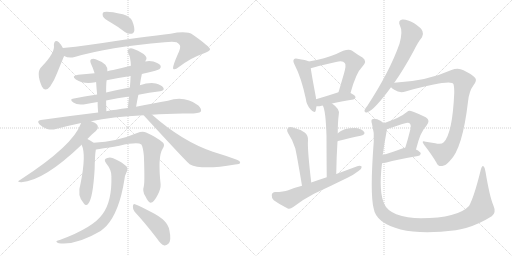
t = 0.00 s
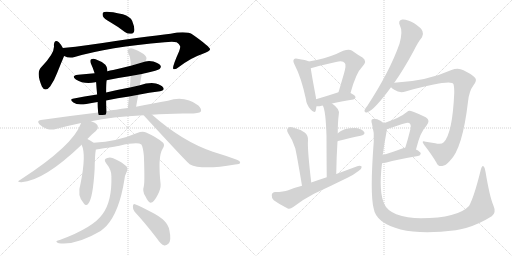
t = 3.85 s
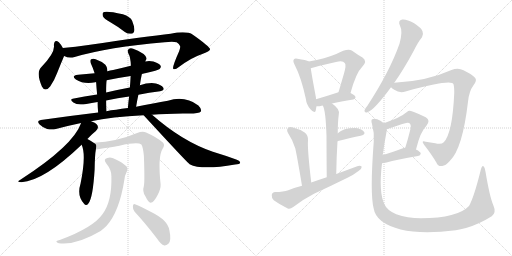
t = 7.70 s
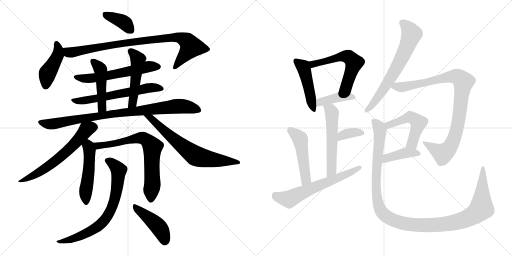
t = 11.55 s
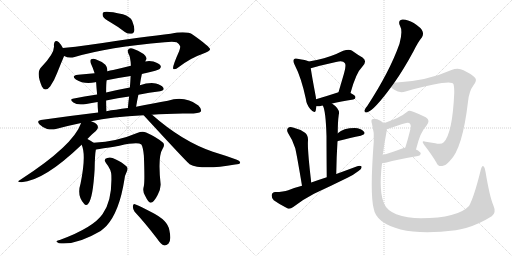
t = 15.40 s
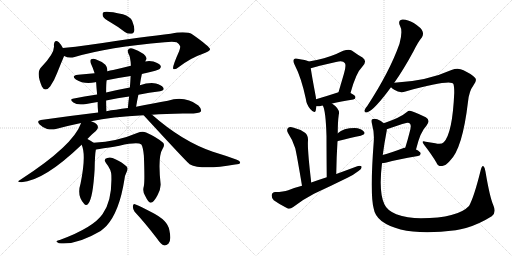
t = 19.25 s

The animated SVG that drew these frames (rendered in a browser with its animation timeline set to each time). Animation: 26 CSS @keyframes rules; one cycle of 19.25 s.

<svg version="1.1" viewBox="0 0 2048 1024" xmlns="http://www.w3.org/2000/svg">
  <g stroke="lightgray" stroke-dasharray="1,1" stroke-width="1" transform="scale(4, 4)">
    <line x1="0" y1="0" x2="256" y2="256"></line>
    <line x1="256" y1="0" x2="0" y2="256"></line>
    <line x1="128" y1="0" x2="128" y2="256"></line>
    <line x1="0" y1="128" x2="256" y2="128"></line>
    <line x1="256" y1="0" x2="512" y2="256"></line>
    <line x1="512" y1="0" x2="256" y2="256"></line>
    <line x1="384" y1="0" x2="384" y2="256"></line>
    <line x1="256" y1="128" x2="512" y2="128"></line>
  </g>
<g transform="scale(1, -1) translate(0, -850)">
   <style type="text/css">
    @keyframes keyframes0 {
      from {
       stroke: black;
       stroke-dashoffset: 381;
       stroke-width: 128;
       }
       55% {
       animation-timing-function: step-end;
       stroke: black;
       stroke-dashoffset: 0;
       stroke-width: 128;
       }
       to {
       stroke: black;
       stroke-width: 1024;
       }
       }
       #make-me-a-hanzi-animation-0 {
         animation: keyframes0 0.560059s both;
         animation-delay: 0.000000s;
         animation-timing-function: linear;
       }
    @keyframes keyframes1 {
      from {
       stroke: black;
       stroke-dashoffset: 436;
       stroke-width: 128;
       }
       59% {
       animation-timing-function: step-end;
       stroke: black;
       stroke-dashoffset: 0;
       stroke-width: 128;
       }
       to {
       stroke: black;
       stroke-width: 1024;
       }
       }
       #make-me-a-hanzi-animation-1 {
         animation: keyframes1 0.604818s both;
         animation-delay: 0.560059s;
         animation-timing-function: linear;
       }
    @keyframes keyframes2 {
      from {
       stroke: black;
       stroke-dashoffset: 892;
       stroke-width: 128;
       }
       74% {
       animation-timing-function: step-end;
       stroke: black;
       stroke-dashoffset: 0;
       stroke-width: 128;
       }
       to {
       stroke: black;
       stroke-width: 1024;
       }
       }
       #make-me-a-hanzi-animation-2 {
         animation: keyframes2 0.975911s both;
         animation-delay: 1.164877s;
         animation-timing-function: linear;
       }
    @keyframes keyframes3 {
      from {
       stroke: black;
       stroke-dashoffset: 588;
       stroke-width: 128;
       }
       66% {
       animation-timing-function: step-end;
       stroke: black;
       stroke-dashoffset: 0;
       stroke-width: 128;
       }
       to {
       stroke: black;
       stroke-width: 1024;
       }
       }
       #make-me-a-hanzi-animation-3 {
         animation: keyframes3 0.728516s both;
         animation-delay: 2.140788s;
         animation-timing-function: linear;
       }
    @keyframes keyframes4 {
      from {
       stroke: black;
       stroke-dashoffset: 607;
       stroke-width: 128;
       }
       66% {
       animation-timing-function: step-end;
       stroke: black;
       stroke-dashoffset: 0;
       stroke-width: 128;
       }
       to {
       stroke: black;
       stroke-width: 1024;
       }
       }
       #make-me-a-hanzi-animation-4 {
         animation: keyframes4 0.743978s both;
         animation-delay: 2.869304s;
         animation-timing-function: linear;
       }
    @keyframes keyframes5 {
      from {
       stroke: black;
       stroke-dashoffset: 470;
       stroke-width: 128;
       }
       60% {
       animation-timing-function: step-end;
       stroke: black;
       stroke-dashoffset: 0;
       stroke-width: 128;
       }
       to {
       stroke: black;
       stroke-width: 1024;
       }
       }
       #make-me-a-hanzi-animation-5 {
         animation: keyframes5 0.632487s both;
         animation-delay: 3.613282s;
         animation-timing-function: linear;
       }
    @keyframes keyframes6 {
      from {
       stroke: black;
       stroke-dashoffset: 494;
       stroke-width: 128;
       }
       62% {
       animation-timing-function: step-end;
       stroke: black;
       stroke-dashoffset: 0;
       stroke-width: 128;
       }
       to {
       stroke: black;
       stroke-width: 1024;
       }
       }
       #make-me-a-hanzi-animation-6 {
         animation: keyframes6 0.652018s both;
         animation-delay: 4.245769s;
         animation-timing-function: linear;
       }
    @keyframes keyframes7 {
      from {
       stroke: black;
       stroke-dashoffset: 898;
       stroke-width: 128;
       }
       75% {
       animation-timing-function: step-end;
       stroke: black;
       stroke-dashoffset: 0;
       stroke-width: 128;
       }
       to {
       stroke: black;
       stroke-width: 1024;
       }
       }
       #make-me-a-hanzi-animation-7 {
         animation: keyframes7 0.980794s both;
         animation-delay: 4.897787s;
         animation-timing-function: linear;
       }
    @keyframes keyframes8 {
      from {
       stroke: black;
       stroke-dashoffset: 618;
       stroke-width: 128;
       }
       67% {
       animation-timing-function: step-end;
       stroke: black;
       stroke-dashoffset: 0;
       stroke-width: 128;
       }
       to {
       stroke: black;
       stroke-width: 1024;
       }
       }
       #make-me-a-hanzi-animation-8 {
         animation: keyframes8 0.752930s both;
         animation-delay: 5.878581s;
         animation-timing-function: linear;
       }
    @keyframes keyframes9 {
      from {
       stroke: black;
       stroke-dashoffset: 678;
       stroke-width: 128;
       }
       69% {
       animation-timing-function: step-end;
       stroke: black;
       stroke-dashoffset: 0;
       stroke-width: 128;
       }
       to {
       stroke: black;
       stroke-width: 1024;
       }
       }
       #make-me-a-hanzi-animation-9 {
         animation: keyframes9 0.801758s both;
         animation-delay: 6.631511s;
         animation-timing-function: linear;
       }
    @keyframes keyframes10 {
      from {
       stroke: black;
       stroke-dashoffset: 501;
       stroke-width: 128;
       }
       62% {
       animation-timing-function: step-end;
       stroke: black;
       stroke-dashoffset: 0;
       stroke-width: 128;
       }
       to {
       stroke: black;
       stroke-width: 1024;
       }
       }
       #make-me-a-hanzi-animation-10 {
         animation: keyframes10 0.657715s both;
         animation-delay: 7.433269s;
         animation-timing-function: linear;
       }
    @keyframes keyframes11 {
      from {
       stroke: black;
       stroke-dashoffset: 717;
       stroke-width: 128;
       }
       70% {
       animation-timing-function: step-end;
       stroke: black;
       stroke-dashoffset: 0;
       stroke-width: 128;
       }
       to {
       stroke: black;
       stroke-width: 1024;
       }
       }
       #make-me-a-hanzi-animation-11 {
         animation: keyframes11 0.833496s both;
         animation-delay: 8.090984s;
         animation-timing-function: linear;
       }
    @keyframes keyframes12 {
      from {
       stroke: black;
       stroke-dashoffset: 734;
       stroke-width: 128;
       }
       70% {
       animation-timing-function: step-end;
       stroke: black;
       stroke-dashoffset: 0;
       stroke-width: 128;
       }
       to {
       stroke: black;
       stroke-width: 1024;
       }
       }
       #make-me-a-hanzi-animation-12 {
         animation: keyframes12 0.847331s both;
         animation-delay: 8.924480s;
         animation-timing-function: linear;
       }
    @keyframes keyframes13 {
      from {
       stroke: black;
       stroke-dashoffset: 443;
       stroke-width: 128;
       }
       59% {
       animation-timing-function: step-end;
       stroke: black;
       stroke-dashoffset: 0;
       stroke-width: 128;
       }
       to {
       stroke: black;
       stroke-width: 1024;
       }
       }
       #make-me-a-hanzi-animation-13 {
         animation: keyframes13 0.610514s both;
         animation-delay: 9.771811s;
         animation-timing-function: linear;
       }
    @keyframes keyframes14 {
      from {
       stroke: black;
       stroke-dashoffset: 467;
       stroke-width: 128;
       }
       60% {
       animation-timing-function: step-end;
       stroke: black;
       stroke-dashoffset: 0;
       stroke-width: 128;
       }
       to {
       stroke: black;
       stroke-width: 1024;
       }
       }
       #make-me-a-hanzi-animation-14 {
         animation: keyframes14 0.630046s both;
         animation-delay: 10.382325s;
         animation-timing-function: linear;
       }
    @keyframes keyframes15 {
      from {
       stroke: black;
       stroke-dashoffset: 575;
       stroke-width: 128;
       }
       65% {
       animation-timing-function: step-end;
       stroke: black;
       stroke-dashoffset: 0;
       stroke-width: 128;
       }
       to {
       stroke: black;
       stroke-width: 1024;
       }
       }
       #make-me-a-hanzi-animation-15 {
         animation: keyframes15 0.717936s both;
         animation-delay: 11.012371s;
         animation-timing-function: linear;
       }
    @keyframes keyframes16 {
      from {
       stroke: black;
       stroke-dashoffset: 405;
       stroke-width: 128;
       }
       57% {
       animation-timing-function: step-end;
       stroke: black;
       stroke-dashoffset: 0;
       stroke-width: 128;
       }
       to {
       stroke: black;
       stroke-width: 1024;
       }
       }
       #make-me-a-hanzi-animation-16 {
         animation: keyframes16 0.579590s both;
         animation-delay: 11.730307s;
         animation-timing-function: linear;
       }
    @keyframes keyframes17 {
      from {
       stroke: black;
       stroke-dashoffset: 552;
       stroke-width: 128;
       }
       64% {
       animation-timing-function: step-end;
       stroke: black;
       stroke-dashoffset: 0;
       stroke-width: 128;
       }
       to {
       stroke: black;
       stroke-width: 1024;
       }
       }
       #make-me-a-hanzi-animation-17 {
         animation: keyframes17 0.699219s both;
         animation-delay: 12.309897s;
         animation-timing-function: linear;
       }
    @keyframes keyframes18 {
      from {
       stroke: black;
       stroke-dashoffset: 355;
       stroke-width: 128;
       }
       54% {
       animation-timing-function: step-end;
       stroke: black;
       stroke-dashoffset: 0;
       stroke-width: 128;
       }
       to {
       stroke: black;
       stroke-width: 1024;
       }
       }
       #make-me-a-hanzi-animation-18 {
         animation: keyframes18 0.538900s both;
         animation-delay: 13.009116s;
         animation-timing-function: linear;
       }
    @keyframes keyframes19 {
      from {
       stroke: black;
       stroke-dashoffset: 491;
       stroke-width: 128;
       }
       62% {
       animation-timing-function: step-end;
       stroke: black;
       stroke-dashoffset: 0;
       stroke-width: 128;
       }
       to {
       stroke: black;
       stroke-width: 1024;
       }
       }
       #make-me-a-hanzi-animation-19 {
         animation: keyframes19 0.649577s both;
         animation-delay: 13.548016s;
         animation-timing-function: linear;
       }
    @keyframes keyframes20 {
      from {
       stroke: black;
       stroke-dashoffset: 626;
       stroke-width: 128;
       }
       67% {
       animation-timing-function: step-end;
       stroke: black;
       stroke-dashoffset: 0;
       stroke-width: 128;
       }
       to {
       stroke: black;
       stroke-width: 1024;
       }
       }
       #make-me-a-hanzi-animation-20 {
         animation: keyframes20 0.759440s both;
         animation-delay: 14.197593s;
         animation-timing-function: linear;
       }
    @keyframes keyframes21 {
      from {
       stroke: black;
       stroke-dashoffset: 668;
       stroke-width: 128;
       }
       68% {
       animation-timing-function: step-end;
       stroke: black;
       stroke-dashoffset: 0;
       stroke-width: 128;
       }
       to {
       stroke: black;
       stroke-width: 1024;
       }
       }
       #make-me-a-hanzi-animation-21 {
         animation: keyframes21 0.793620s both;
         animation-delay: 14.957033s;
         animation-timing-function: linear;
       }
    @keyframes keyframes22 {
      from {
       stroke: black;
       stroke-dashoffset: 932;
       stroke-width: 128;
       }
       75% {
       animation-timing-function: step-end;
       stroke: black;
       stroke-dashoffset: 0;
       stroke-width: 128;
       }
       to {
       stroke: black;
       stroke-width: 1024;
       }
       }
       #make-me-a-hanzi-animation-22 {
         animation: keyframes22 1.008464s both;
         animation-delay: 15.750653s;
         animation-timing-function: linear;
       }
    @keyframes keyframes23 {
      from {
       stroke: black;
       stroke-dashoffset: 509;
       stroke-width: 128;
       }
       62% {
       animation-timing-function: step-end;
       stroke: black;
       stroke-dashoffset: 0;
       stroke-width: 128;
       }
       to {
       stroke: black;
       stroke-width: 1024;
       }
       }
       #make-me-a-hanzi-animation-23 {
         animation: keyframes23 0.664225s both;
         animation-delay: 16.759117s;
         animation-timing-function: linear;
       }
    @keyframes keyframes24 {
      from {
       stroke: black;
       stroke-dashoffset: 407;
       stroke-width: 128;
       }
       57% {
       animation-timing-function: step-end;
       stroke: black;
       stroke-dashoffset: 0;
       stroke-width: 128;
       }
       to {
       stroke: black;
       stroke-width: 1024;
       }
       }
       #make-me-a-hanzi-animation-24 {
         animation: keyframes24 0.581217s both;
         animation-delay: 17.423342s;
         animation-timing-function: linear;
       }
    @keyframes keyframes25 {
      from {
       stroke: black;
       stroke-dashoffset: 1222;
       stroke-width: 128;
       }
       80% {
       animation-timing-function: step-end;
       stroke: black;
       stroke-dashoffset: 0;
       stroke-width: 128;
       }
       to {
       stroke: black;
       stroke-width: 1024;
       }
       }
       #make-me-a-hanzi-animation-25 {
         animation: keyframes25 1.244466s both;
         animation-delay: 18.004559s;
         animation-timing-function: linear;
       }
</style>
<path d="M 441.5 761.5 Q 469.5 745.5 499.5 722.5 Q 512.5 713.5 525.5 715.5 Q 535.5 716.5 537.5 729.5 Q 538.5 742.5 528.5 767.5 Q 521.5 783.5 491.5 793.5 Q 422.5 808.5 412.5 800.5 Q 408.5 796.5 411.5 785.5 Q 415.5 776.5 441.5 761.5 Z" fill="lightgray"></path> 
<path d="M 251.5 658.5 Q 242.5 674.5 235.5 681.5 Q 217.5 694.5 215.5 670.5 Q 221.5 640.5 166.5 583.5 Q 142.5 562.5 167.5 504.5 Q 180.5 479.5 200.5 504.5 Q 216.5 526.5 228.5 558.5 Q 255.5 625.5 256.5 626.5 C 262.5 639.5 262.5 639.5 251.5 658.5 Z" fill="lightgray"></path> 
<path d="M 256.5 626.5 Q 275.5 616.5 298.5 622.5 Q 434.5 662.5 658.5 681.5 Q 692.5 684.5 706.5 681.5 Q 722.5 671.5 720.5 662.5 Q 721.5 658.5 716.5 645.5 Q 686.5 578.5 693.5 574.5 Q 700.5 570.5 715.5 582.5 Q 764.5 619.5 806.5 633.5 Q 840.5 645.5 840.5 653.5 Q 839.5 663.5 771.5 711.5 Q 747.5 727.5 682.5 715.5 Q 589.5 705.5 353.5 670.5 Q 301.5 663.5 251.5 658.5 C 221.5 655.5 227.5 635.5 256.5 626.5 Z" fill="lightgray"></path> 
<path d="M 567.5 554.5 Q 574.5 557.5 584.5 558.5 Q 630.5 568.5 638.5 574.5 Q 645.5 581.5 642.5 587.5 Q 636.5 597.5 613.5 604.5 Q 595.5 608.5 581.5 604.5 L 523.5 587.5 Q 487.5 578.5 452.5 570.5 Q 439.5 569.5 429.5 565.5 L 378.5 557.5 Q 345.5 554.5 312.5 551.5 Q 282.5 547.5 303.5 532.5 Q 336.5 511.5 381.5 521.5 Q 382.5 522.5 384.5 521.5 L 426.5 529.5 Q 472.5 539.5 522.5 546.5 L 567.5 554.5 Z" fill="lightgray"></path> 
<path d="M 553.5 471.5 Q 596.5 480.5 640.5 485.5 Q 659.5 488.5 653.5 499.5 Q 644.5 511.5 623.5 516.5 Q 593.5 520.5 559.5 509.5 L 519.5 500.5 Q 470.5 491.5 424.5 480.5 L 388.5 472.5 Q 336.5 465.5 290.5 455.5 Q 277.5 452.5 293.5 440.5 Q 309.5 427.5 345.5 434.5 Q 366.5 438.5 390.5 442.5 L 424.5 448.5 Q 470.5 458.5 516.5 464.5 L 553.5 471.5 Z" fill="lightgray"></path> 
<path d="M 429.5 565.5 Q 430.5 581.5 421.5 591.5 Q 403.5 606.5 382.5 613.5 Q 372.5 617.5 364.5 613.5 Q 358.5 609.5 363.5 596.5 Q 372.5 577.5 378.5 557.5 L 384.5 521.5 Q 385.5 503.5 388.5 472.5 L 390.5 442.5 Q 390.5 423.5 392.5 400.5 C 394.5 370.5 426.5 375.5 425.5 405.5 Q 424.5 429.5 424.5 448.5 L 424.5 480.5 Q 424.5 517.5 426.5 529.5 L 429.5 565.5 Z" fill="lightgray"></path> 
<path d="M 544.5 423.5 Q 548.5 448.5 553.5 471.5 L 559.5 509.5 Q 562.5 533.5 567.5 554.5 L 581.5 604.5 Q 582.5 610.5 585.5 613.5 Q 588.5 622.5 574.5 634.5 Q 550.5 650.5 532.5 655.5 Q 520.5 659.5 514.5 653.5 Q 507.5 649.5 513.5 636.5 Q 522.5 621.5 523.5 587.5 L 522.5 546.5 Q 521.5 524.5 519.5 500.5 L 516.5 464.5 Q 513.5 442.5 511.5 418.5 C 508.5 388.5 539.5 393.5 544.5 423.5 Z" fill="lightgray"></path> 
<path d="M 364.5 365.5 Q 445.5 383.5 574.5 389.5 L 607.5 391.5 Q 662.5 395.5 731.5 396.5 Q 794.5 393.5 803.5 404.5 Q 807.5 414.5 793.5 428.5 Q 739.5 468.5 671.5 447.5 Q 616.5 438.5 544.5 423.5 L 511.5 418.5 Q 486.5 415.5 464.5 411.5 Q 443.5 410.5 425.5 405.5 L 392.5 400.5 Q 283.5 387.5 163.5 370.5 Q 144.5 367.5 158.5 352.5 Q 171.5 339.5 188.5 334.5 Q 207.5 330.5 223.5 334.5 Q 271.5 347.5 324.5 358.5 L 364.5 365.5 Z" fill="lightgray"></path> 
<path d="M 349.5 294.5 Q 370.5 316.5 383.5 326.5 Q 393.5 336.5 391.5 343.5 Q 390.5 355.5 369.5 363.5 Q 366.5 364.5 364.5 365.5 C 336.5 377.5 332.5 378.5 324.5 358.5 Q 293.5 268.5 81.5 131.5 Q 62.5 121.5 85.5 121.5 Q 176.5 127.5 326.5 271.5 L 349.5 294.5 Z" fill="lightgray"></path> 
<path d="M 574.5 389.5 Q 748.5 200.5 758.5 193.5 Q 806.5 168.5 940.5 192.5 Q 959.5 193.5 960.5 199.5 Q 961.5 206.5 947.5 211.5 Q 904.5 227.5 851.5 243.5 Q 728.5 285.5 609.5 390.5 Q 608.5 391.5 607.5 391.5 C 584.5 410.5 554.5 411.5 574.5 389.5 Z" fill="lightgray"></path> 
<path d="M 374.5 279.5 Q 362.5 288.5 349.5 294.5 C 322.5 307.5 315.5 299.5 326.5 271.5 Q 345.5 231.5 322.5 117.5 Q 306.5 66.5 335.5 36.5 Q 344.5 24.5 353.5 36.5 Q 371.5 57.5 378.5 172.5 Q 379.5 233.5 383.5 252.5 C 386.5 271.5 386.5 271.5 374.5 279.5 Z" fill="lightgray"></path> 
<path d="M 575.5 106.5 Q 568.5 84.5 581.5 65.5 Q 594.5 38.5 602.5 39.5 Q 615.5 40.5 630.5 70.5 Q 643.5 94.5 642.5 113.5 Q 630.5 224.5 650.5 255.5 Q 660.5 270.5 652.5 279.5 Q 627.5 301.5 584.5 320.5 Q 569.5 326.5 548.5 318.5 Q 469.5 284.5 374.5 279.5 C 344.5 277.5 353.5 248.5 383.5 252.5 Q 386.5 252.5 477.5 267.5 Q 550.5 283.5 565.5 272.5 Q 572.5 260.5 575.5 227.5 Q 579.5 125.5 575.5 106.5 Z" fill="lightgray"></path> 
<path d="M 445.5 145.5 Q 448.5 46.5 410.5 -5.5 Q 373.5 -59.5 241.5 -108.5 Q 229.5 -111.5 226.5 -113.5 Q 222.5 -117.5 235.5 -122.5 Q 304.5 -131.5 402.5 -73.5 Q 415.5 -63.5 426.5 -52.5 Q 477.5 4.5 497.5 131.5 Q 498.5 147.5 508.5 167.5 Q 512.5 177.5 506.5 184.5 Q 491.5 199.5 461.5 213.5 Q 443.5 223.5 429.5 218.5 Q 411.5 214.5 424.5 197.5 Q 446.5 170.5 445.5 145.5 Z" fill="lightgray"></path> 
<path d="M 538.5 3.5 Q 580.5 -41.5 629.5 -105.5 Q 642.5 -126.5 657.5 -131.5 Q 664.5 -132.5 673.5 -124.5 Q 686.5 -112.5 677.5 -70.5 Q 671.5 -30.5 606.5 1.5 Q 564.5 23.5 542.5 32.5 Q 533.5 38.5 531.5 26.5 Q 530.5 13.5 538.5 3.5 Z" fill="lightgray"></path> 
<path d="M 1235.0 604.0 Q 1225.0 610.0 1190.0 615.0 Q 1180.0 618.0 1176.0 613.0 Q 1170.0 607.0 1178.0 592.0 Q 1205.0 540.0 1223.0 456.0 Q 1226.0 431.0 1241.0 414.0 Q 1259.0 393.0 1263.0 408.0 Q 1264.0 415.0 1266.0 425.0 L 1264.0 453.0 Q 1264.0 459.0 1263.0 464.0 Q 1247.0 549.0 1243.0 577.0 C 1239.0 602.0 1239.0 602.0 1235.0 604.0 Z" fill="lightgray"></path> 
<path d="M 1402.0 478.0 Q 1424.0 559.0 1449.0 583.0 Q 1471.0 605.0 1450.0 620.0 Q 1432.0 630.0 1407.0 648.0 Q 1389.0 658.0 1345.0 634.0 Q 1302.0 616.0 1235.0 604.0 C 1206.0 599.0 1214.0 569.0 1243.0 577.0 Q 1265.0 584.0 1344.0 602.0 Q 1372.0 609.0 1379.0 598.0 Q 1386.0 591.0 1376.0 556.0 Q 1366.0 522.0 1354.0 481.0 C 1346.0 452.0 1394.0 449.0 1402.0 478.0 Z" fill="lightgray"></path> 
<path d="M 1328.0 436.0 Q 1362.0 445.0 1413.0 452.0 Q 1422.0 453.0 1422.0 461.0 Q 1422.0 468.0 1402.0 478.0 C 1380.0 489.0 1380.0 489.0 1354.0 481.0 Q 1305.0 465.0 1264.0 453.0 C 1235.0 445.0 1236.0 426.0 1266.0 425.0 Q 1275.0 424.0 1286.0 427.0 Q 1287.0 428.0 1291.0 428.0 L 1328.0 436.0 Z" fill="lightgray"></path> 
<path d="M 1345.0 154.0 Q 1346.0 224.0 1350.0 285.0 L 1351.0 317.0 Q 1351.0 363.0 1355.0 391.0 Q 1362.0 413.0 1328.0 436.0 C 1304.0 454.0 1279.0 456.0 1291.0 428.0 Q 1303.0 409.0 1306.0 305.0 Q 1306.0 247.0 1307.0 141.0 C 1307.0 111.0 1345.0 124.0 1345.0 154.0 Z" fill="lightgray"></path> 
<path d="M 1350.0 285.0 Q 1349.0 286.0 1352.0 286.0 Q 1404.0 299.0 1443.0 307.0 Q 1465.0 313.0 1455.0 324.0 Q 1443.0 337.0 1419.0 338.0 Q 1373.0 338.0 1351.0 317.0 C 1329.0 297.0 1322.0 273.0 1350.0 285.0 Z" fill="lightgray"></path> 
<path d="M 1245.0 120.0 Q 1229.0 255.0 1232.0 288.0 Q 1233.0 309.0 1220.0 319.0 Q 1198.0 334.0 1172.0 340.0 Q 1159.0 344.0 1152.0 338.0 Q 1145.0 331.0 1152.0 318.0 Q 1171.0 290.0 1181.0 257.0 Q 1188.0 227.0 1208.0 107.0 C 1213.0 77.0 1249.0 90.0 1245.0 120.0 Z" fill="lightgray"></path> 
<path d="M 1208.0 107.0 Q 1180.0 100.0 1153.0 89.0 Q 1134.0 82.0 1101.0 82.0 Q 1088.0 81.0 1087.0 70.0 Q 1086.0 57.0 1095.0 49.0 Q 1117.0 33.0 1151.0 16.0 Q 1161.0 13.0 1173.0 22.0 Q 1213.0 53.0 1256.0 75.0 Q 1323.0 106.0 1390.0 139.0 Q 1415.0 151.0 1434.0 166.0 Q 1447.0 173.0 1447.0 183.0 Q 1441.0 189.0 1429.0 185.0 Q 1389.0 170.0 1345.0 154.0 L 1307.0 141.0 Q 1276.0 131.0 1245.0 120.0 L 1208.0 107.0 Z" fill="lightgray"></path> 
<path d="M 1577.0 519.0 Q 1614.0 571.0 1654.0 645.0 Q 1672.0 682.0 1688.0 701.0 Q 1695.0 713.0 1690.0 725.0 Q 1686.0 738.0 1655.0 758.0 Q 1627.0 774.0 1609.0 772.0 Q 1590.0 768.0 1600.0 747.0 Q 1612.0 726.0 1598.0 675.0 Q 1559.0 564.0 1469.0 426.0 Q 1460.0 416.0 1458.0 409.0 Q 1457.0 397.0 1470.0 401.0 Q 1497.0 410.0 1564.0 501.0 L 1577.0 519.0 Z" fill="lightgray"></path> 
<path d="M 1564.0 501.0 Q 1568.0 497.0 1577.0 491.0 Q 1599.0 476.0 1622.0 484.0 Q 1808.0 535.0 1814.0 513.0 Q 1817.0 503.0 1817.0 479.0 Q 1810.0 317.0 1775.0 281.0 Q 1765.0 271.0 1741.0 277.0 Q 1722.0 280.0 1703.0 283.0 Q 1682.0 290.0 1697.0 270.0 Q 1728.0 230.0 1746.0 199.0 Q 1752.0 183.0 1769.0 186.0 Q 1782.0 187.0 1799.0 206.0 Q 1850.0 254.0 1872.0 443.0 Q 1876.0 485.0 1894.0 509.0 Q 1909.0 528.0 1901.0 538.0 Q 1886.0 554.0 1854.0 569.0 Q 1832.0 581.0 1806.0 570.0 Q 1706.0 525.0 1577.0 519.0 C 1547.0 517.0 1542.0 517.0 1564.0 501.0 Z" fill="lightgray"></path> 
<path d="M 1664.0 252.0 Q 1682.0 325.0 1705.0 346.0 Q 1724.0 368.0 1703.0 381.0 Q 1646.0 409.0 1638.0 407.0 Q 1632.0 407.0 1629.0 403.0 Q 1601.0 379.0 1535.0 357.0 C 1507.0 347.0 1519.0 323.0 1547.0 333.0 Q 1607.0 354.0 1617.0 356.0 Q 1635.0 362.0 1640.0 355.0 Q 1647.0 349.0 1638.0 319.0 Q 1631.0 291.0 1621.0 259.0 C 1612.0 230.0 1657.0 223.0 1664.0 252.0 Z" fill="lightgray"></path> 
<path d="M 1528.0 197.0 Q 1535.0 197.0 1546.0 200.0 Q 1585.0 212.0 1672.0 226.0 Q 1682.0 227.0 1683.0 236.0 Q 1682.0 243.0 1664.0 252.0 C 1643.0 263.0 1643.0 263.0 1621.0 259.0 Q 1614.0 258.0 1609.0 256.0 Q 1564.0 240.0 1531.0 230.0 C 1502.0 221.0 1498.0 195.0 1528.0 197.0 Z" fill="lightgray"></path> 
<path d="M 1974.0 27.0 Q 1959.0 61.0 1942.0 163.0 Q 1941.0 179.0 1934.0 185.0 Q 1928.0 189.0 1923.0 170.0 Q 1896.0 61.0 1876.0 26.0 Q 1831.0 -22.0 1684.0 -23.0 Q 1629.0 -22.0 1585.0 -7.0 Q 1548.0 9.0 1538.0 32.0 Q 1514.0 80.0 1528.0 197.0 L 1531.0 230.0 Q 1537.0 276.0 1547.0 328.0 Q 1547.0 331.0 1547.0 333.0 C 1549.0 348.0 1549.0 348.0 1535.0 357.0 Q 1525.0 367.0 1509.0 373.0 Q 1497.0 377.0 1489.0 373.0 Q 1483.0 370.0 1488.0 354.0 Q 1498.0 318.0 1495.0 284.0 Q 1479.0 73.0 1495.0 15.0 Q 1499.0 -12.0 1526.0 -34.0 Q 1613.0 -98.0 1823.0 -71.0 Q 1842.0 -67.0 1864.0 -62.0 Q 1916.0 -47.0 1967.0 -15.0 Q 1986.0 0.0 1974.0 27.0 Z" fill="lightgray"></path> 
      <clipPath id="make-me-a-hanzi-clip-0">
      <path d="M 441.5 761.5 Q 469.5 745.5 499.5 722.5 Q 512.5 713.5 525.5 715.5 Q 535.5 716.5 537.5 729.5 Q 538.5 742.5 528.5 767.5 Q 521.5 783.5 491.5 793.5 Q 422.5 808.5 412.5 800.5 Q 408.5 796.5 411.5 785.5 Q 415.5 776.5 441.5 761.5 Z" fill="lightgray"></path>
      </clipPath>
      <path clip-path="url(#make-me-a-hanzi-clip-0)" d="M 418.5 792.5 L 489.5 764.5 L 523.5 729.5 " fill="none" id="make-me-a-hanzi-animation-0" stroke-dasharray="253 506" stroke-linecap="round"></path>

      <clipPath id="make-me-a-hanzi-clip-1">
      <path d="M 251.5 658.5 Q 242.5 674.5 235.5 681.5 Q 217.5 694.5 215.5 670.5 Q 221.5 640.5 166.5 583.5 Q 142.5 562.5 167.5 504.5 Q 180.5 479.5 200.5 504.5 Q 216.5 526.5 228.5 558.5 Q 255.5 625.5 256.5 626.5 C 262.5 639.5 262.5 639.5 251.5 658.5 Z" fill="lightgray"></path>
      </clipPath>
      <path clip-path="url(#make-me-a-hanzi-clip-1)" d="M 226.5 674.5 L 233.5 656.5 L 231.5 628.5 L 190.5 557.5 L 182.5 507.5 " fill="none" id="make-me-a-hanzi-animation-1" stroke-dasharray="308 616" stroke-linecap="round"></path>

      <clipPath id="make-me-a-hanzi-clip-2">
      <path d="M 256.5 626.5 Q 275.5 616.5 298.5 622.5 Q 434.5 662.5 658.5 681.5 Q 692.5 684.5 706.5 681.5 Q 722.5 671.5 720.5 662.5 Q 721.5 658.5 716.5 645.5 Q 686.5 578.5 693.5 574.5 Q 700.5 570.5 715.5 582.5 Q 764.5 619.5 806.5 633.5 Q 840.5 645.5 840.5 653.5 Q 839.5 663.5 771.5 711.5 Q 747.5 727.5 682.5 715.5 Q 589.5 705.5 353.5 670.5 Q 301.5 663.5 251.5 658.5 C 221.5 655.5 227.5 635.5 256.5 626.5 Z" fill="lightgray"></path>
      </clipPath>
      <path clip-path="url(#make-me-a-hanzi-clip-2)" d="M 259.5 654.5 L 278.5 640.5 L 429.5 669.5 L 713.5 700.5 L 748.5 685.5 L 764.5 663.5 L 698.5 578.5 " fill="none" id="make-me-a-hanzi-animation-2" stroke-dasharray="764 1528" stroke-linecap="round"></path>

      <clipPath id="make-me-a-hanzi-clip-3">
      <path d="M 567.5 554.5 Q 574.5 557.5 584.5 558.5 Q 630.5 568.5 638.5 574.5 Q 645.5 581.5 642.5 587.5 Q 636.5 597.5 613.5 604.5 Q 595.5 608.5 581.5 604.5 L 523.5 587.5 Q 487.5 578.5 452.5 570.5 Q 439.5 569.5 429.5 565.5 L 378.5 557.5 Q 345.5 554.5 312.5 551.5 Q 282.5 547.5 303.5 532.5 Q 336.5 511.5 381.5 521.5 Q 382.5 522.5 384.5 521.5 L 426.5 529.5 Q 472.5 539.5 522.5 546.5 L 567.5 554.5 Z" fill="lightgray"></path>
      </clipPath>
      <path clip-path="url(#make-me-a-hanzi-clip-3)" d="M 305.5 543.5 L 328.5 536.5 L 370.5 537.5 L 596.5 584.5 L 631.5 583.5 " fill="none" id="make-me-a-hanzi-animation-3" stroke-dasharray="460 920" stroke-linecap="round"></path>

      <clipPath id="make-me-a-hanzi-clip-4">
      <path d="M 553.5 471.5 Q 596.5 480.5 640.5 485.5 Q 659.5 488.5 653.5 499.5 Q 644.5 511.5 623.5 516.5 Q 593.5 520.5 559.5 509.5 L 519.5 500.5 Q 470.5 491.5 424.5 480.5 L 388.5 472.5 Q 336.5 465.5 290.5 455.5 Q 277.5 452.5 293.5 440.5 Q 309.5 427.5 345.5 434.5 Q 366.5 438.5 390.5 442.5 L 424.5 448.5 Q 470.5 458.5 516.5 464.5 L 553.5 471.5 Z" fill="lightgray"></path>
      </clipPath>
      <path clip-path="url(#make-me-a-hanzi-clip-4)" d="M 298.5 449.5 L 335.5 447.5 L 594.5 498.5 L 644.5 495.5 " fill="none" id="make-me-a-hanzi-animation-4" stroke-dasharray="479 958" stroke-linecap="round"></path>

      <clipPath id="make-me-a-hanzi-clip-5">
      <path d="M 429.5 565.5 Q 430.5 581.5 421.5 591.5 Q 403.5 606.5 382.5 613.5 Q 372.5 617.5 364.5 613.5 Q 358.5 609.5 363.5 596.5 Q 372.5 577.5 378.5 557.5 L 384.5 521.5 Q 385.5 503.5 388.5 472.5 L 390.5 442.5 Q 390.5 423.5 392.5 400.5 C 394.5 370.5 426.5 375.5 425.5 405.5 Q 424.5 429.5 424.5 448.5 L 424.5 480.5 Q 424.5 517.5 426.5 529.5 L 429.5 565.5 Z" fill="lightgray"></path>
      </clipPath>
      <path clip-path="url(#make-me-a-hanzi-clip-5)" d="M 370.5 606.5 L 402.5 570.5 L 408.5 427.5 L 396.5 408.5 " fill="none" id="make-me-a-hanzi-animation-5" stroke-dasharray="342 684" stroke-linecap="round"></path>

      <clipPath id="make-me-a-hanzi-clip-6">
      <path d="M 544.5 423.5 Q 548.5 448.5 553.5 471.5 L 559.5 509.5 Q 562.5 533.5 567.5 554.5 L 581.5 604.5 Q 582.5 610.5 585.5 613.5 Q 588.5 622.5 574.5 634.5 Q 550.5 650.5 532.5 655.5 Q 520.5 659.5 514.5 653.5 Q 507.5 649.5 513.5 636.5 Q 522.5 621.5 523.5 587.5 L 522.5 546.5 Q 521.5 524.5 519.5 500.5 L 516.5 464.5 Q 513.5 442.5 511.5 418.5 C 508.5 388.5 539.5 393.5 544.5 423.5 Z" fill="lightgray"></path>
      </clipPath>
      <path clip-path="url(#make-me-a-hanzi-clip-6)" d="M 522.5 644.5 L 542.5 627.5 L 551.5 606.5 L 531.5 444.5 L 526.5 432.5 L 515.5 426.5 " fill="none" id="make-me-a-hanzi-animation-6" stroke-dasharray="366 732" stroke-linecap="round"></path>

      <clipPath id="make-me-a-hanzi-clip-7">
      <path d="M 364.5 365.5 Q 445.5 383.5 574.5 389.5 L 607.5 391.5 Q 662.5 395.5 731.5 396.5 Q 794.5 393.5 803.5 404.5 Q 807.5 414.5 793.5 428.5 Q 739.5 468.5 671.5 447.5 Q 616.5 438.5 544.5 423.5 L 511.5 418.5 Q 486.5 415.5 464.5 411.5 Q 443.5 410.5 425.5 405.5 L 392.5 400.5 Q 283.5 387.5 163.5 370.5 Q 144.5 367.5 158.5 352.5 Q 171.5 339.5 188.5 334.5 Q 207.5 330.5 223.5 334.5 Q 271.5 347.5 324.5 358.5 L 364.5 365.5 Z" fill="lightgray"></path>
      </clipPath>
      <path clip-path="url(#make-me-a-hanzi-clip-7)" d="M 161.5 361.5 L 206.5 354.5 L 458.5 396.5 L 700.5 425.5 L 749.5 422.5 L 795.5 409.5 " fill="none" id="make-me-a-hanzi-animation-7" stroke-dasharray="770 1540" stroke-linecap="round"></path>

      <clipPath id="make-me-a-hanzi-clip-8">
      <path d="M 349.5 294.5 Q 370.5 316.5 383.5 326.5 Q 393.5 336.5 391.5 343.5 Q 390.5 355.5 369.5 363.5 Q 366.5 364.5 364.5 365.5 C 336.5 377.5 332.5 378.5 324.5 358.5 Q 293.5 268.5 81.5 131.5 Q 62.5 121.5 85.5 121.5 Q 176.5 127.5 326.5 271.5 L 349.5 294.5 Z" fill="lightgray"></path>
      </clipPath>
      <path clip-path="url(#make-me-a-hanzi-clip-8)" d="M 375.5 341.5 L 345.5 332.5 L 303.5 279.5 L 201.5 190.5 L 129.5 145.5 L 89.5 129.5 " fill="none" id="make-me-a-hanzi-animation-8" stroke-dasharray="490 980" stroke-linecap="round"></path>

      <clipPath id="make-me-a-hanzi-clip-9">
      <path d="M 574.5 389.5 Q 748.5 200.5 758.5 193.5 Q 806.5 168.5 940.5 192.5 Q 959.5 193.5 960.5 199.5 Q 961.5 206.5 947.5 211.5 Q 904.5 227.5 851.5 243.5 Q 728.5 285.5 609.5 390.5 Q 608.5 391.5 607.5 391.5 C 584.5 410.5 554.5 411.5 574.5 389.5 Z" fill="lightgray"></path>
      </clipPath>
      <path clip-path="url(#make-me-a-hanzi-clip-9)" d="M 591.5 379.5 L 607.5 375.5 L 611.5 365.5 L 650.5 330.5 L 781.5 227.5 L 835.5 213.5 L 954.5 200.5 " fill="none" id="make-me-a-hanzi-animation-9" stroke-dasharray="550 1100" stroke-linecap="round"></path>

      <clipPath id="make-me-a-hanzi-clip-10">
      <path d="M 374.5 279.5 Q 362.5 288.5 349.5 294.5 C 322.5 307.5 315.5 299.5 326.5 271.5 Q 345.5 231.5 322.5 117.5 Q 306.5 66.5 335.5 36.5 Q 344.5 24.5 353.5 36.5 Q 371.5 57.5 378.5 172.5 Q 379.5 233.5 383.5 252.5 C 386.5 271.5 386.5 271.5 374.5 279.5 Z" fill="lightgray"></path>
      </clipPath>
      <path clip-path="url(#make-me-a-hanzi-clip-10)" d="M 352.5 284.5 L 358.5 230.5 L 355.5 161.5 L 342.5 80.5 L 344.5 40.5 " fill="none" id="make-me-a-hanzi-animation-10" stroke-dasharray="373 746" stroke-linecap="round"></path>

      <clipPath id="make-me-a-hanzi-clip-11">
      <path d="M 575.5 106.5 Q 568.5 84.5 581.5 65.5 Q 594.5 38.5 602.5 39.5 Q 615.5 40.5 630.5 70.5 Q 643.5 94.5 642.5 113.5 Q 630.5 224.5 650.5 255.5 Q 660.5 270.5 652.5 279.5 Q 627.5 301.5 584.5 320.5 Q 569.5 326.5 548.5 318.5 Q 469.5 284.5 374.5 279.5 C 344.5 277.5 353.5 248.5 383.5 252.5 Q 386.5 252.5 477.5 267.5 Q 550.5 283.5 565.5 272.5 Q 572.5 260.5 575.5 227.5 Q 579.5 125.5 575.5 106.5 Z" fill="lightgray"></path>
      </clipPath>
      <path clip-path="url(#make-me-a-hanzi-clip-11)" d="M 382.5 274.5 L 392.5 267.5 L 436.5 270.5 L 561.5 298.5 L 582.5 293.5 L 596.5 279.5 L 609.5 262.5 L 610.5 122.5 L 603.5 49.5 " fill="none" id="make-me-a-hanzi-animation-11" stroke-dasharray="589 1178" stroke-linecap="round"></path>

      <clipPath id="make-me-a-hanzi-clip-12">
      <path d="M 445.5 145.5 Q 448.5 46.5 410.5 -5.5 Q 373.5 -59.5 241.5 -108.5 Q 229.5 -111.5 226.5 -113.5 Q 222.5 -117.5 235.5 -122.5 Q 304.5 -131.5 402.5 -73.5 Q 415.5 -63.5 426.5 -52.5 Q 477.5 4.5 497.5 131.5 Q 498.5 147.5 508.5 167.5 Q 512.5 177.5 506.5 184.5 Q 491.5 199.5 461.5 213.5 Q 443.5 223.5 429.5 218.5 Q 411.5 214.5 424.5 197.5 Q 446.5 170.5 445.5 145.5 Z" fill="lightgray"></path>
      </clipPath>
      <path clip-path="url(#make-me-a-hanzi-clip-12)" d="M 429.5 207.5 L 448.5 198.5 L 474.5 169.5 L 464.5 73.5 L 451.5 29.5 L 428.5 -17.5 L 384.5 -61.5 L 351.5 -80.5 L 267.5 -112.5 L 242.5 -117.5 L 235.5 -113.5 " fill="none" id="make-me-a-hanzi-animation-12" stroke-dasharray="606 1212" stroke-linecap="round"></path>

      <clipPath id="make-me-a-hanzi-clip-13">
      <path d="M 538.5 3.5 Q 580.5 -41.5 629.5 -105.5 Q 642.5 -126.5 657.5 -131.5 Q 664.5 -132.5 673.5 -124.5 Q 686.5 -112.5 677.5 -70.5 Q 671.5 -30.5 606.5 1.5 Q 564.5 23.5 542.5 32.5 Q 533.5 38.5 531.5 26.5 Q 530.5 13.5 538.5 3.5 Z" fill="lightgray"></path>
      </clipPath>
      <path clip-path="url(#make-me-a-hanzi-clip-13)" d="M 541.5 21.5 L 633.5 -55.5 L 651.5 -84.5 L 658.5 -116.5 " fill="none" id="make-me-a-hanzi-animation-13" stroke-dasharray="315 630" stroke-linecap="round"></path>

      <clipPath id="make-me-a-hanzi-clip-14">
      <path d="M 1235.0 604.0 Q 1225.0 610.0 1190.0 615.0 Q 1180.0 618.0 1176.0 613.0 Q 1170.0 607.0 1178.0 592.0 Q 1205.0 540.0 1223.0 456.0 Q 1226.0 431.0 1241.0 414.0 Q 1259.0 393.0 1263.0 408.0 Q 1264.0 415.0 1266.0 425.0 L 1264.0 453.0 Q 1264.0 459.0 1263.0 464.0 Q 1247.0 549.0 1243.0 577.0 C 1239.0 602.0 1239.0 602.0 1235.0 604.0 Z" fill="lightgray"></path>
      </clipPath>
      <path clip-path="url(#make-me-a-hanzi-clip-14)" d="M 1184.0 606.0 L 1216.0 576.0 L 1253.0 413.0 " fill="none" id="make-me-a-hanzi-animation-14" stroke-dasharray="339 678" stroke-linecap="round"></path>

      <clipPath id="make-me-a-hanzi-clip-15">
      <path d="M 1402.0 478.0 Q 1424.0 559.0 1449.0 583.0 Q 1471.0 605.0 1450.0 620.0 Q 1432.0 630.0 1407.0 648.0 Q 1389.0 658.0 1345.0 634.0 Q 1302.0 616.0 1235.0 604.0 C 1206.0 599.0 1214.0 569.0 1243.0 577.0 Q 1265.0 584.0 1344.0 602.0 Q 1372.0 609.0 1379.0 598.0 Q 1386.0 591.0 1376.0 556.0 Q 1366.0 522.0 1354.0 481.0 C 1346.0 452.0 1394.0 449.0 1402.0 478.0 Z" fill="lightgray"></path>
      </clipPath>
      <path clip-path="url(#make-me-a-hanzi-clip-15)" d="M 1245.0 585.0 L 1253.0 593.0 L 1362.0 624.0 L 1397.0 621.0 L 1416.0 599.0 L 1414.0 590.0 L 1384.0 502.0 L 1360.0 488.0 " fill="none" id="make-me-a-hanzi-animation-15" stroke-dasharray="447 894" stroke-linecap="round"></path>

      <clipPath id="make-me-a-hanzi-clip-16">
      <path d="M 1328.0 436.0 Q 1362.0 445.0 1413.0 452.0 Q 1422.0 453.0 1422.0 461.0 Q 1422.0 468.0 1402.0 478.0 C 1380.0 489.0 1380.0 489.0 1354.0 481.0 Q 1305.0 465.0 1264.0 453.0 C 1235.0 445.0 1236.0 426.0 1266.0 425.0 Q 1275.0 424.0 1286.0 427.0 Q 1287.0 428.0 1291.0 428.0 L 1328.0 436.0 Z" fill="lightgray"></path>
      </clipPath>
      <path clip-path="url(#make-me-a-hanzi-clip-16)" d="M 1271.0 432.0 L 1280.0 442.0 L 1351.0 461.0 L 1413.0 461.0 " fill="none" id="make-me-a-hanzi-animation-16" stroke-dasharray="277 554" stroke-linecap="round"></path>

      <clipPath id="make-me-a-hanzi-clip-17">
      <path d="M 1345.0 154.0 Q 1346.0 224.0 1350.0 285.0 L 1351.0 317.0 Q 1351.0 363.0 1355.0 391.0 Q 1362.0 413.0 1328.0 436.0 C 1304.0 454.0 1279.0 456.0 1291.0 428.0 Q 1303.0 409.0 1306.0 305.0 Q 1306.0 247.0 1307.0 141.0 C 1307.0 111.0 1345.0 124.0 1345.0 154.0 Z" fill="lightgray"></path>
      </clipPath>
      <path clip-path="url(#make-me-a-hanzi-clip-17)" d="M 1298.0 427.0 L 1323.0 409.0 L 1328.0 388.0 L 1327.0 177.0 L 1322.0 160.0 L 1311.0 150.0 " fill="none" id="make-me-a-hanzi-animation-17" stroke-dasharray="424 848" stroke-linecap="round"></path>

      <clipPath id="make-me-a-hanzi-clip-18">
      <path d="M 1350.0 285.0 Q 1349.0 286.0 1352.0 286.0 Q 1404.0 299.0 1443.0 307.0 Q 1465.0 313.0 1455.0 324.0 Q 1443.0 337.0 1419.0 338.0 Q 1373.0 338.0 1351.0 317.0 C 1329.0 297.0 1322.0 273.0 1350.0 285.0 Z" fill="lightgray"></path>
      </clipPath>
      <path clip-path="url(#make-me-a-hanzi-clip-18)" d="M 1359.0 292.0 L 1369.0 308.0 L 1397.0 318.0 L 1447.0 317.0 " fill="none" id="make-me-a-hanzi-animation-18" stroke-dasharray="227 454" stroke-linecap="round"></path>

      <clipPath id="make-me-a-hanzi-clip-19">
      <path d="M 1245.0 120.0 Q 1229.0 255.0 1232.0 288.0 Q 1233.0 309.0 1220.0 319.0 Q 1198.0 334.0 1172.0 340.0 Q 1159.0 344.0 1152.0 338.0 Q 1145.0 331.0 1152.0 318.0 Q 1171.0 290.0 1181.0 257.0 Q 1188.0 227.0 1208.0 107.0 C 1213.0 77.0 1249.0 90.0 1245.0 120.0 Z" fill="lightgray"></path>
      </clipPath>
      <path clip-path="url(#make-me-a-hanzi-clip-19)" d="M 1160.0 330.0 L 1201.0 292.0 L 1224.0 134.0 L 1211.0 119.0 " fill="none" id="make-me-a-hanzi-animation-19" stroke-dasharray="363 726" stroke-linecap="round"></path>

      <clipPath id="make-me-a-hanzi-clip-20">
      <path d="M 1208.0 107.0 Q 1180.0 100.0 1153.0 89.0 Q 1134.0 82.0 1101.0 82.0 Q 1088.0 81.0 1087.0 70.0 Q 1086.0 57.0 1095.0 49.0 Q 1117.0 33.0 1151.0 16.0 Q 1161.0 13.0 1173.0 22.0 Q 1213.0 53.0 1256.0 75.0 Q 1323.0 106.0 1390.0 139.0 Q 1415.0 151.0 1434.0 166.0 Q 1447.0 173.0 1447.0 183.0 Q 1441.0 189.0 1429.0 185.0 Q 1389.0 170.0 1345.0 154.0 L 1307.0 141.0 Q 1276.0 131.0 1245.0 120.0 L 1208.0 107.0 Z" fill="lightgray"></path>
      </clipPath>
      <path clip-path="url(#make-me-a-hanzi-clip-20)" d="M 1100.0 69.0 L 1156.0 53.0 L 1441.0 180.0 " fill="none" id="make-me-a-hanzi-animation-20" stroke-dasharray="498 996" stroke-linecap="round"></path>

      <clipPath id="make-me-a-hanzi-clip-21">
      <path d="M 1577.0 519.0 Q 1614.0 571.0 1654.0 645.0 Q 1672.0 682.0 1688.0 701.0 Q 1695.0 713.0 1690.0 725.0 Q 1686.0 738.0 1655.0 758.0 Q 1627.0 774.0 1609.0 772.0 Q 1590.0 768.0 1600.0 747.0 Q 1612.0 726.0 1598.0 675.0 Q 1559.0 564.0 1469.0 426.0 Q 1460.0 416.0 1458.0 409.0 Q 1457.0 397.0 1470.0 401.0 Q 1497.0 410.0 1564.0 501.0 L 1577.0 519.0 Z" fill="lightgray"></path>
      </clipPath>
      <path clip-path="url(#make-me-a-hanzi-clip-21)" d="M 1611.0 757.0 L 1627.0 745.0 L 1646.0 714.0 L 1629.0 666.0 L 1542.0 503.0 L 1467.0 409.0 " fill="none" id="make-me-a-hanzi-animation-21" stroke-dasharray="540 1080" stroke-linecap="round"></path>

      <clipPath id="make-me-a-hanzi-clip-22">
      <path d="M 1564.0 501.0 Q 1568.0 497.0 1577.0 491.0 Q 1599.0 476.0 1622.0 484.0 Q 1808.0 535.0 1814.0 513.0 Q 1817.0 503.0 1817.0 479.0 Q 1810.0 317.0 1775.0 281.0 Q 1765.0 271.0 1741.0 277.0 Q 1722.0 280.0 1703.0 283.0 Q 1682.0 290.0 1697.0 270.0 Q 1728.0 230.0 1746.0 199.0 Q 1752.0 183.0 1769.0 186.0 Q 1782.0 187.0 1799.0 206.0 Q 1850.0 254.0 1872.0 443.0 Q 1876.0 485.0 1894.0 509.0 Q 1909.0 528.0 1901.0 538.0 Q 1886.0 554.0 1854.0 569.0 Q 1832.0 581.0 1806.0 570.0 Q 1706.0 525.0 1577.0 519.0 C 1547.0 517.0 1542.0 517.0 1564.0 501.0 Z" fill="lightgray"></path>
      </clipPath>
      <path clip-path="url(#make-me-a-hanzi-clip-22)" d="M 1570.0 503.0 L 1632.0 502.0 L 1821.0 545.0 L 1836.0 540.0 L 1854.0 523.0 L 1832.0 353.0 L 1819.0 304.0 L 1797.0 258.0 L 1769.0 236.0 L 1708.0 273.0 " fill="none" id="make-me-a-hanzi-animation-22" stroke-dasharray="804 1608" stroke-linecap="round"></path>

      <clipPath id="make-me-a-hanzi-clip-23">
      <path d="M 1664.0 252.0 Q 1682.0 325.0 1705.0 346.0 Q 1724.0 368.0 1703.0 381.0 Q 1646.0 409.0 1638.0 407.0 Q 1632.0 407.0 1629.0 403.0 Q 1601.0 379.0 1535.0 357.0 C 1507.0 347.0 1519.0 323.0 1547.0 333.0 Q 1607.0 354.0 1617.0 356.0 Q 1635.0 362.0 1640.0 355.0 Q 1647.0 349.0 1638.0 319.0 Q 1631.0 291.0 1621.0 259.0 C 1612.0 230.0 1657.0 223.0 1664.0 252.0 Z" fill="lightgray"></path>
      </clipPath>
      <path clip-path="url(#make-me-a-hanzi-clip-23)" d="M 1546.0 355.0 L 1556.0 348.0 L 1641.0 382.0 L 1663.0 371.0 L 1673.0 360.0 L 1668.0 336.0 L 1648.0 277.0 L 1629.0 265.0 " fill="none" id="make-me-a-hanzi-animation-23" stroke-dasharray="381 762" stroke-linecap="round"></path>

      <clipPath id="make-me-a-hanzi-clip-24">
      <path d="M 1528.0 197.0 Q 1535.0 197.0 1546.0 200.0 Q 1585.0 212.0 1672.0 226.0 Q 1682.0 227.0 1683.0 236.0 Q 1682.0 243.0 1664.0 252.0 C 1643.0 263.0 1643.0 263.0 1621.0 259.0 Q 1614.0 258.0 1609.0 256.0 Q 1564.0 240.0 1531.0 230.0 C 1502.0 221.0 1498.0 195.0 1528.0 197.0 Z" fill="lightgray"></path>
      </clipPath>
      <path clip-path="url(#make-me-a-hanzi-clip-24)" d="M 1532.0 202.0 L 1553.0 220.0 L 1620.0 238.0 L 1674.0 235.0 " fill="none" id="make-me-a-hanzi-animation-24" stroke-dasharray="279 558" stroke-linecap="round"></path>

      <clipPath id="make-me-a-hanzi-clip-25">
      <path d="M 1974.0 27.0 Q 1959.0 61.0 1942.0 163.0 Q 1941.0 179.0 1934.0 185.0 Q 1928.0 189.0 1923.0 170.0 Q 1896.0 61.0 1876.0 26.0 Q 1831.0 -22.0 1684.0 -23.0 Q 1629.0 -22.0 1585.0 -7.0 Q 1548.0 9.0 1538.0 32.0 Q 1514.0 80.0 1528.0 197.0 L 1531.0 230.0 Q 1537.0 276.0 1547.0 328.0 Q 1547.0 331.0 1547.0 333.0 C 1549.0 348.0 1549.0 348.0 1535.0 357.0 Q 1525.0 367.0 1509.0 373.0 Q 1497.0 377.0 1489.0 373.0 Q 1483.0 370.0 1488.0 354.0 Q 1498.0 318.0 1495.0 284.0 Q 1479.0 73.0 1495.0 15.0 Q 1499.0 -12.0 1526.0 -34.0 Q 1613.0 -98.0 1823.0 -71.0 Q 1842.0 -67.0 1864.0 -62.0 Q 1916.0 -47.0 1967.0 -15.0 Q 1986.0 0.0 1974.0 27.0 Z" fill="lightgray"></path>
      </clipPath>
      <path clip-path="url(#make-me-a-hanzi-clip-25)" d="M 1495.0 366.0 L 1515.0 344.0 L 1521.0 325.0 L 1505.0 163.0 L 1508.0 58.0 L 1524.0 7.0 L 1537.0 -10.0 L 1573.0 -31.0 L 1647.0 -49.0 L 1730.0 -51.0 L 1823.0 -39.0 L 1883.0 -17.0 L 1926.0 18.0 L 1933.0 178.0 " fill="none" id="make-me-a-hanzi-animation-25" stroke-dasharray="1094 2188" stroke-linecap="round"></path>

</g>
</svg>
